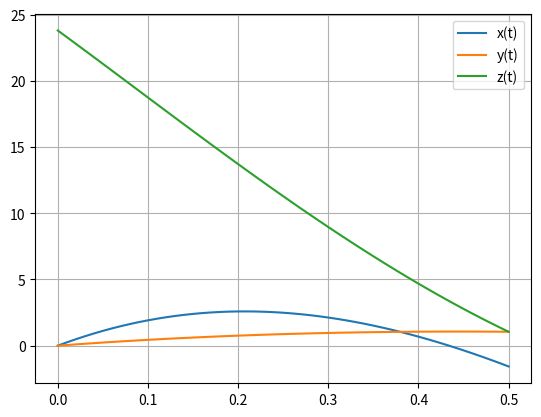

Here is the Python script that generated this plot:
# -*- coding: utf-8 -*-
"""
Created on Tue May 24 18:51:45 2022

@author: Alexandre
"""

import matplotlib.pyplot as plt
import numpy as np

dt = 0.01
t = np.arange(0, 0.5+dt, dt)
t0 = 0
m = 0.45
r = 0.11
A = np.pi*(r)**2
PAr = 1.225
g = 9.8
vt = 100/3.6
D = g/(vt**2)
mag = 0.5*A*PAr*r



Rx = np.zeros(t.size)
Ry = np.zeros(t.size)
Rz = np.zeros(t.size)

Vx = np.zeros(t.size)
Vy = np.zeros(t.size)
Vz = np.zeros(t.size)

Rz[0] = 23.8

Vx[0] = 25
Vy[0] = 5
Vz[0] = -50

Wy = 400

for i in range(0,t.size-1):
    v = np.sqrt(Vx[i]**2+Vy[i]**2+Vz[i]**2)
    
    amagx = mag * Wy * Vz[i] / m
    amagz = - mag * Wy * Vx[i] / m
    
    ax = -D * Vx[i] * abs(v) + amagx
    ay = -g - D * Vy[i] * abs(v)
    az = -D * Vz[i] * abs(v) + amagz
    
    Vx[i+1] = Vx[i] + ax * dt
    Vy[i+1] = Vy[i] + ay * dt
    Vz[i+1] = Vz[i] + az * dt
    
    Rx[i+1] = Rx[i] + Vx[i] *dt
    Ry[i+1] = Ry[i] + Vy[i] * dt
    Rz[i+1] = Rz[i] + Vz[i] * dt


plt.plot(t, Rx, label="x(t)")
plt.plot(t, Ry, label="y(t)")
plt.plot(t, Rz, label="z(t)")
plt.legend()
plt.grid()